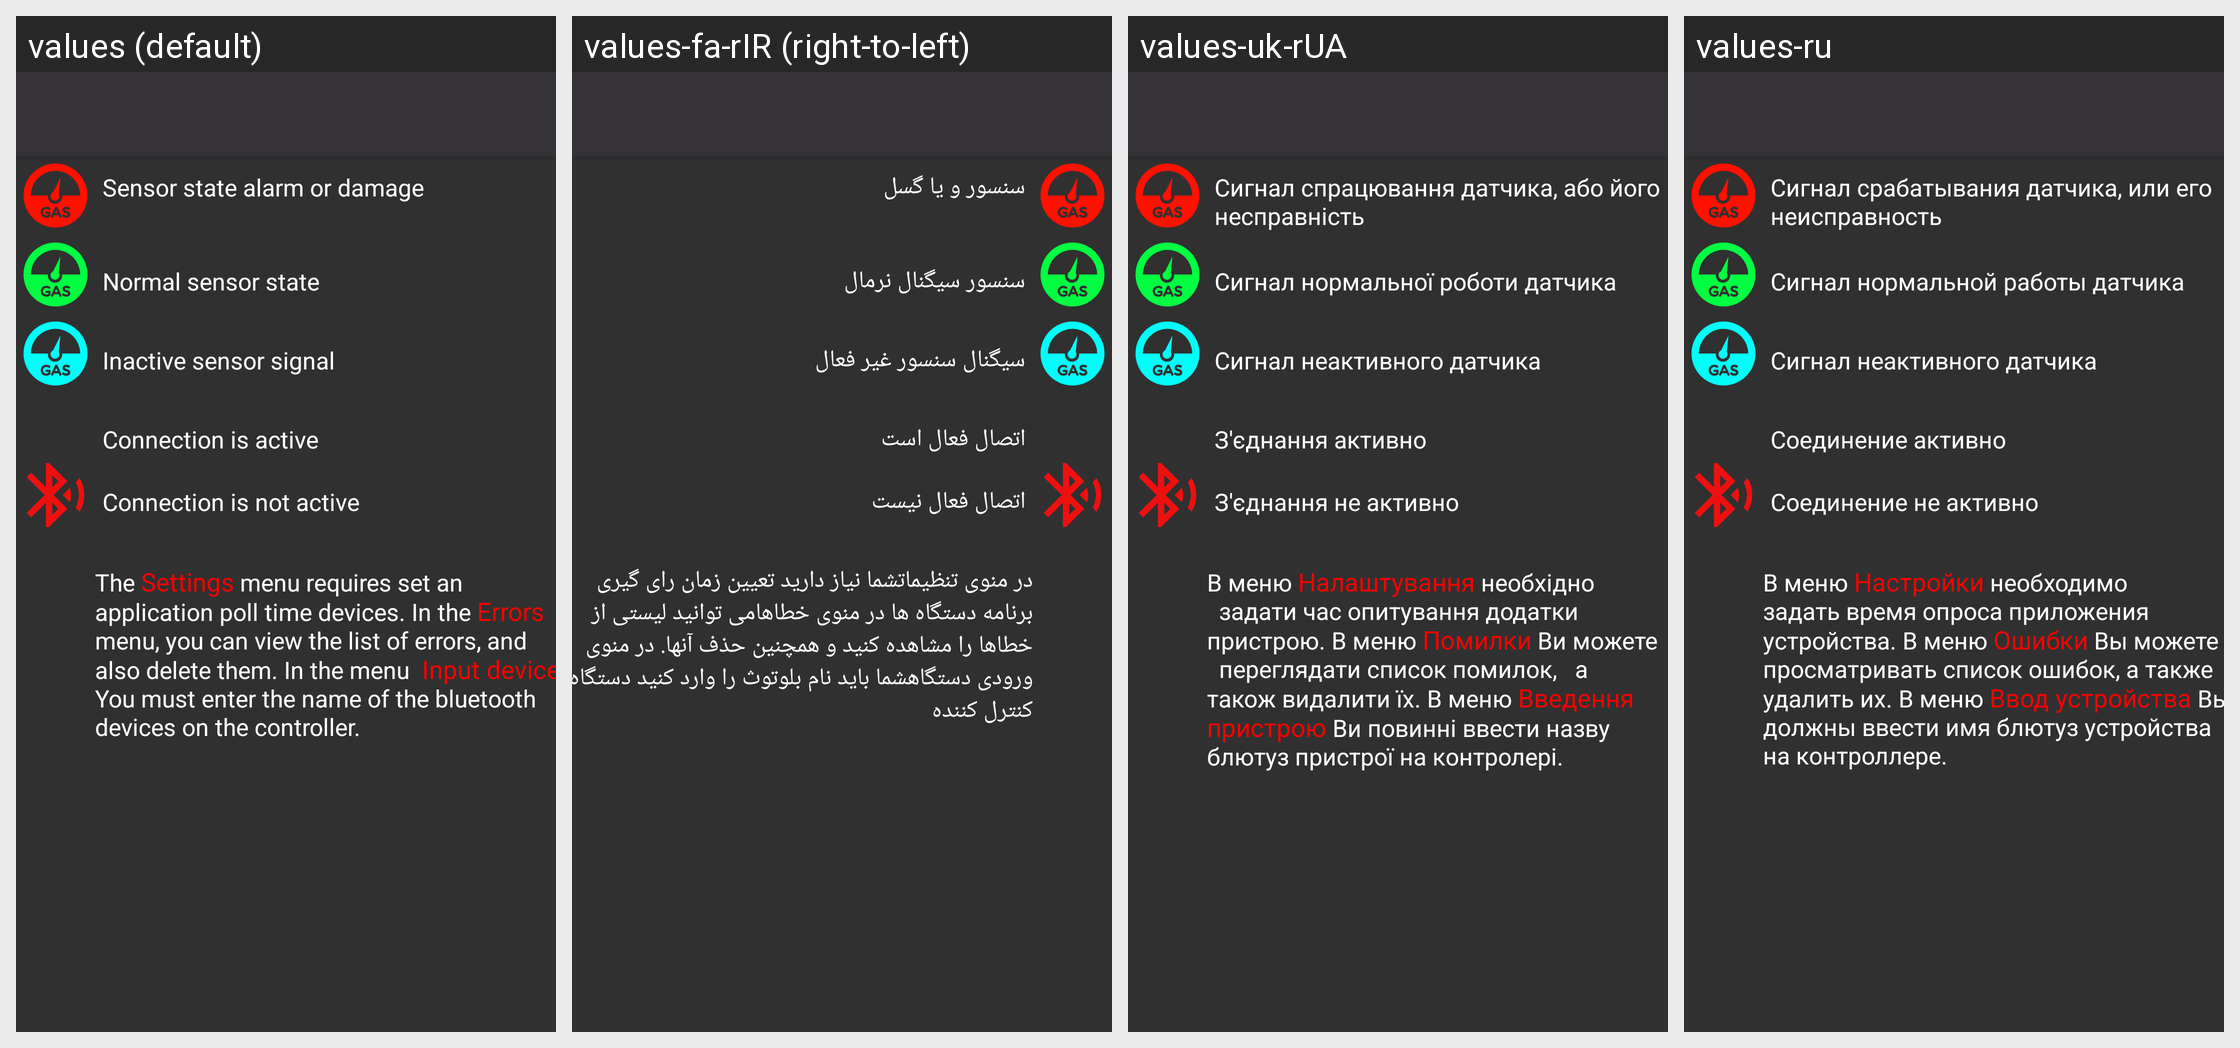

Strings drawn on this Android screen and how each of the app's shown locales translates them:
Android screen res/layout/activity_help.xml rendered under 4 locales, left to right: values (default), values-fa-rIR (right-to-left), values-uk-rUA, values-ru. Device: Nexus 5 (rendered at 1080×1920; each locale shown at half size, 540×960, under a caption strip naming it); theme Theme.AppCompat.NoActionBar.
Strings drawn on this screen, with the default value and each locale's value (text and hints the layout hard-codes appear in the picture but are not listed):

sensor_alarm
  values: Sensor state alarm or damage
  values-fa-rIR: سنسور و یا گسل
  values-uk-rUA: Сигнал спрацювання датчика, або його несправність
  values-ru: Сигнал срабатывания датчика, или его неисправность

sensor_normal
  values: Normal sensor state
  values-fa-rIR: سنسور سیگنال نرمال
  values-uk-rUA: Сигнал нормальної роботи датчика
  values-ru: Сигнал нормальной работы датчика

sensor_deactivate
  values: Inactive sensor signal
  values-fa-rIR: سیگنال سنسور غیر فعال
  values-uk-rUA: Сигнал неактивного датчика
  values-ru: Сигнал неактивного датчика

con_state
  values: Connection is active
  values-fa-rIR: اتصال فعال است
  values-uk-rUA: З'єднання активно
  values-ru: Соединение активно

discon_state
  values: Connection is not active
  values-fa-rIR: اتصال فعال نیست
  values-uk-rUA: З'єднання не активно
  values-ru: Соединение не активно
